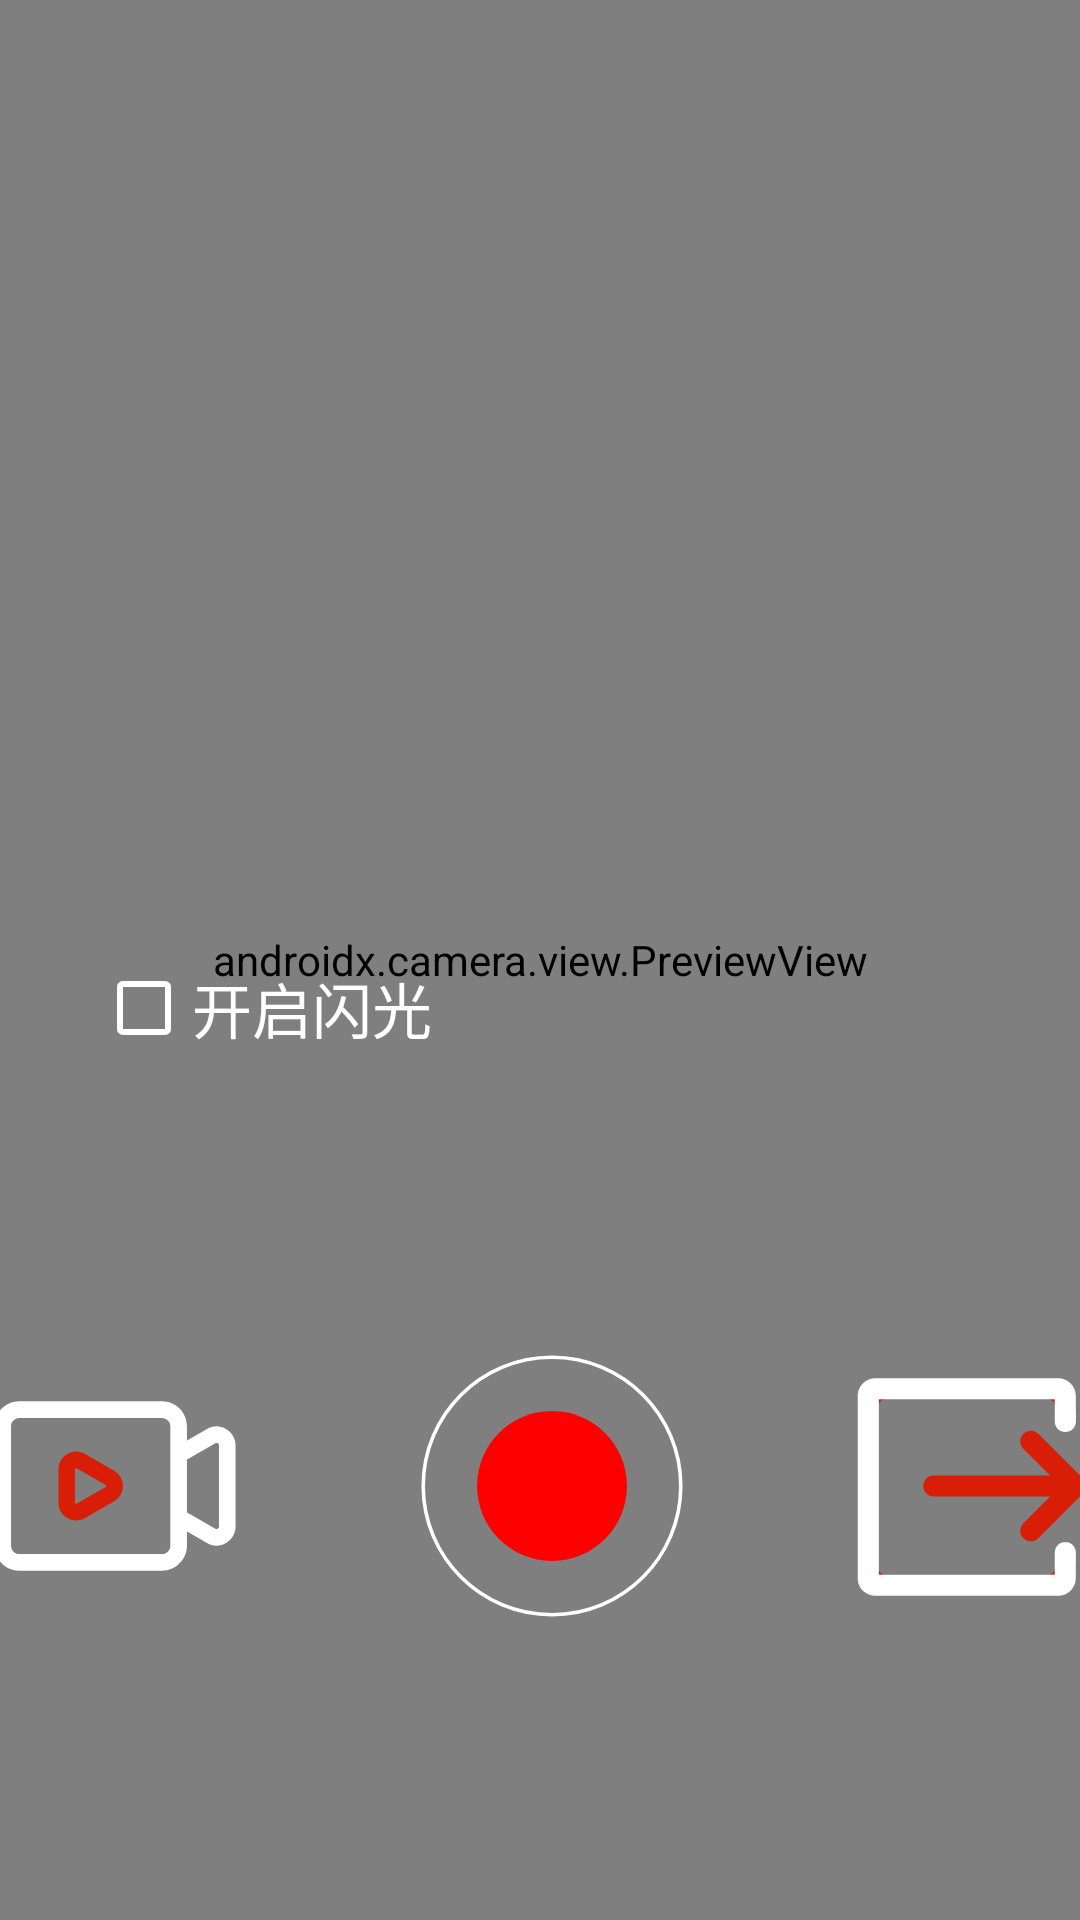

This screen was rendered from an Android layout file. Write that file and the resources it references.
<!-- AndroidManifest.xml: application theme Theme.Yunda -->
<!-- res/layout/fragment_camera.xml -->
<?xml version="1.0" encoding="utf-8"?>
<androidx.constraintlayout.widget.ConstraintLayout
    xmlns:android="http://schemas.android.com/apk/res/android"
    xmlns:app="http://schemas.android.com/apk/res-auto"
    xmlns:tools="http://schemas.android.com/tools"
    android:layout_width="match_parent"
    android:layout_height="match_parent"
    tools:context=".ui.common.CameraFragment">



    <androidx.camera.view.PreviewView
        android:id="@+id/previewView"
        android:layout_width="match_parent"
        android:layout_height="match_parent"
        app:layout_constraintStart_toStartOf="parent"
        app:layout_constraintEnd_toEndOf="parent"
        app:layout_constraintTop_toTopOf="parent"
        app:layout_constraintBottom_toBottomOf="parent"
        app:layout_constraintDimensionRatio="V,9:16">



    </androidx.camera.view.PreviewView>
    <CheckBox
        android:id="@+id/audio_selection"
        android:text="@string/toggle_flash"
        android:layout_width="wrap_content"
        android:layout_height="wrap_content"
        android:layout_marginStart="32dp"
        android:buttonTint="@color/ic_white"
        android:textColor="@color/txWhite"
        android:textSize="20sp"
        app:layout_constraintTop_toBottomOf="@id/horizontal_guideline"
        app:layout_constraintStart_toStartOf="@id/previewView" />

    <androidx.constraintlayout.widget.Guideline
        android:id="@+id/vertical_guideline"
        android:layout_width="wrap_content"
        android:layout_height="wrap_content"
        android:orientation="vertical"
        app:layout_constraintGuide_percent="0.50" />

    <androidx.recyclerview.widget.RecyclerView
        android:id="@+id/quality_selection"
        android:layout_width="wrap_content"
        android:layout_height="0dp"
        android:background="?android:attr/activatedBackgroundIndicator"
        android:choiceMode="singleChoice"
        android:layout_centerVertical="false"
        app:layout_constraintStart_toEndOf="@+id/vertical_guideline"
        app:layout_constraintTop_toTopOf="@id/audio_selection"
        app:layout_constraintBottom_toTopOf="@id/stop_button"/>

    <ImageButton
        android:id="@+id/camera_button"
        android:layout_width="88dp"
        android:layout_height="88dp"
        android:layout_marginLeft="10dp"
        android:layout_marginEnd="16dp"
        android:layout_marginBottom="13dp"
        android:background="@drawable/camera_button_2"
        android:contentDescription="@string/camera"
        android:scaleType="fitCenter"
        app:layout_constraintBottom_toTopOf="@+id/capture_status"
        app:layout_constraintEnd_toStartOf="@+id/capture_button"
        app:layout_constraintStart_toStartOf="parent"
        tools:ignore="ImageContrastCheck" />

    <ImageButton
        android:id="@+id/capture_button"
        android:layout_width="88dp"
        android:layout_height="88dp"
        android:background="@drawable/ic_start"
        android:contentDescription="@string/capture"
        android:translationX="48dp"
        android:scaleType="fitCenter"
        app:layout_constraintEnd_toEndOf="@+id/vertical_guideline"
        app:layout_constraintTop_toTopOf="@+id/camera_button"
        app:layout_constraintBottom_toBottomOf="@+id/camera_button"
        tools:ignore="ImageContrastCheck" />

    <ImageButton
        android:id="@+id/stop_button"
        android:background="@drawable/ic_stop"
        android:visibility="invisible"
        android:layout_width="88dp"
        android:layout_height="88dp"
        android:layout_marginStart="16dp"
        android:contentDescription="@string/stop"
        android:translationX="48dp"
        android:scaleType="fitCenter"
        app:layout_constraintEnd_toEndOf="@+id/vertical_guideline"
        app:layout_constraintTop_toTopOf="@+id/camera_button"
        app:layout_constraintBottom_toBottomOf="@+id/camera_button"
        tools:ignore="ImageContrastCheck" />

    <ImageButton
        android:id="@+id/camera_out"
        android:layout_width="88dp"
        android:layout_height="88dp"
        android:background="@drawable/ic_camera_out"
        android:layout_marginLeft="100dp"
        app:layout_constraintBottom_toBottomOf="@+id/capture_button"
        app:layout_constraintStart_toEndOf="@+id/capture_button"
        app:layout_constraintTop_toTopOf="@+id/capture_button"
        tools:ignore="ImageContrastCheck" />

    <TextView
        android:id="@+id/capture_status"
        android:layout_width="wrap_content"
        android:layout_height="wrap_content"
        android:layout_marginBottom="47dp"
        android:background="@color/transparent"
        android:lines="2"
        android:maxLines="2"
        android:textColor="@color/txWhite"
        android:textSize="16sp"
        app:layout_constraintBottom_toBottomOf="parent"
        app:layout_constraintStart_toStartOf="@+id/camera_button" />

    <androidx.constraintlayout.widget.Guideline
        android:id="@+id/horizontal_guideline"
        android:layout_width="wrap_content"
        android:layout_height="wrap_content"
        android:orientation="horizontal"
        app:layout_constraintGuide_percent="0.50" />

</androidx.constraintlayout.widget.ConstraintLayout>
<!-- resources referenced by this layout -->
<resources>
  <color name="ic_white">#FFFFFFFF</color>
  <color name="transparent">#00000000</color>
  <color name="txWhite">#FFFFFFFF</color>
  <!-- drawable ic_start (drawable) -->
  <?xml version="1.0" encoding="utf-8"?>
  <vector xmlns:android="http://schemas.android.com/apk/res/android"
      android:width="24dp"
      android:height="24dp"
      android:viewportWidth="74"
      android:viewportHeight="74">
      <path android:fillColor="#00000000" android:fillType="evenOdd"
          android:pathData="M73.1,37C73.1,17.0637 56.9373,0.9 37,0.9C17.0627,0.9 0.9,17.0637 0.9,37C0.9,56.9373 17.0627,73.1 37,73.1C56.9373,73.1 73.1,56.9373 73.1,37"
          android:strokeColor="#FFFFFFFF" android:strokeWidth="1"/>
      <path android:fillColor="#FFFF0000" android:fillType="evenOdd"
          android:pathData="M58,37C58,48.5980 48.5980,58 37,58C25.4020,58 16,48.5980 16,37C16,25.4020 25.4020,16 37,16C48.5980,16 58,25.4020 58,37"
          android:strokeColor="#00000000" android:strokeWidth="1"/>
  </vector>
  <!-- drawable ic_stop (drawable) -->
  <?xml version="1.0" encoding="utf-8"?>
  <vector xmlns:android="http://schemas.android.com/apk/res/android"
      android:width="24dp"
      android:height="24dp"
      android:viewportWidth="74"
      android:viewportHeight="74">
      <path android:fillColor="#FFFFFF" android:fillType="evenOdd"
          android:pathData="M73.1,37C73.1,17.0637 56.9373,0.9 37,0.9C17.0627,0.9 0.9,17.0637 0.9,37C0.9,56.9373 17.0627,73.1 37,73.1C56.9373,73.1 73.1,56.9373 73.1,37"
          android:strokeColor="#00000000" android:strokeWidth="1"/>
      <path android:fillColor="#CFD7DB" android:fillType="evenOdd"
          android:pathData="M67.4,37C67.4,53.7895 53.7895,67.4 37,67.4C20.2105,67.4 6.6,53.7895 6.6,37C6.6,20.2105 20.2105,6.6 37,6.6C53.7895,6.6 67.4,20.2105 67.4,37"
          android:strokeColor="#00000000" android:strokeWidth="1"/>
  
      <path android:fillColor="#FF0000"
          android:pathData="M24.7,24.7 L49.3,24.7 49.3,49.3 24.7,49.3 z"
          android:strokeColor="#00000000" android:strokeWidth="1"/>
  
  </vector>
  <string name="camera">Camera</string>
  <string name="capture">Capture</string>
  <string name="stop">Stop</string>
  <string name="toggle_flash">开启闪光</string>
  <style name="Theme.Yunda" parent="Theme.MaterialComponents.DayNight.Bridge">
          
          <item name="colorPrimary">@color/green</item>
          <item name="colorPrimaryVariant">@color/white</item>
          <item name="colorOnPrimary">@color/white</item>
          
          <item name="colorSecondary">@color/teal_200</item>
          <item name="colorSecondaryVariant">@color/teal_700</item>
          <item name="colorOnSecondary">@color/black</item>
          
          <item name="android:statusBarColor">?attr/colorPrimarySurface</item>
  
         
          
      </style>
  <color name="green">#0B9D32</color>
  <color name="white">#FFFFFFFF</color>
  <color name="teal_200">#FF03DAC5</color>
  <color name="teal_700">#FF018786</color>
  <color name="black">#FF000000</color>
</resources>
